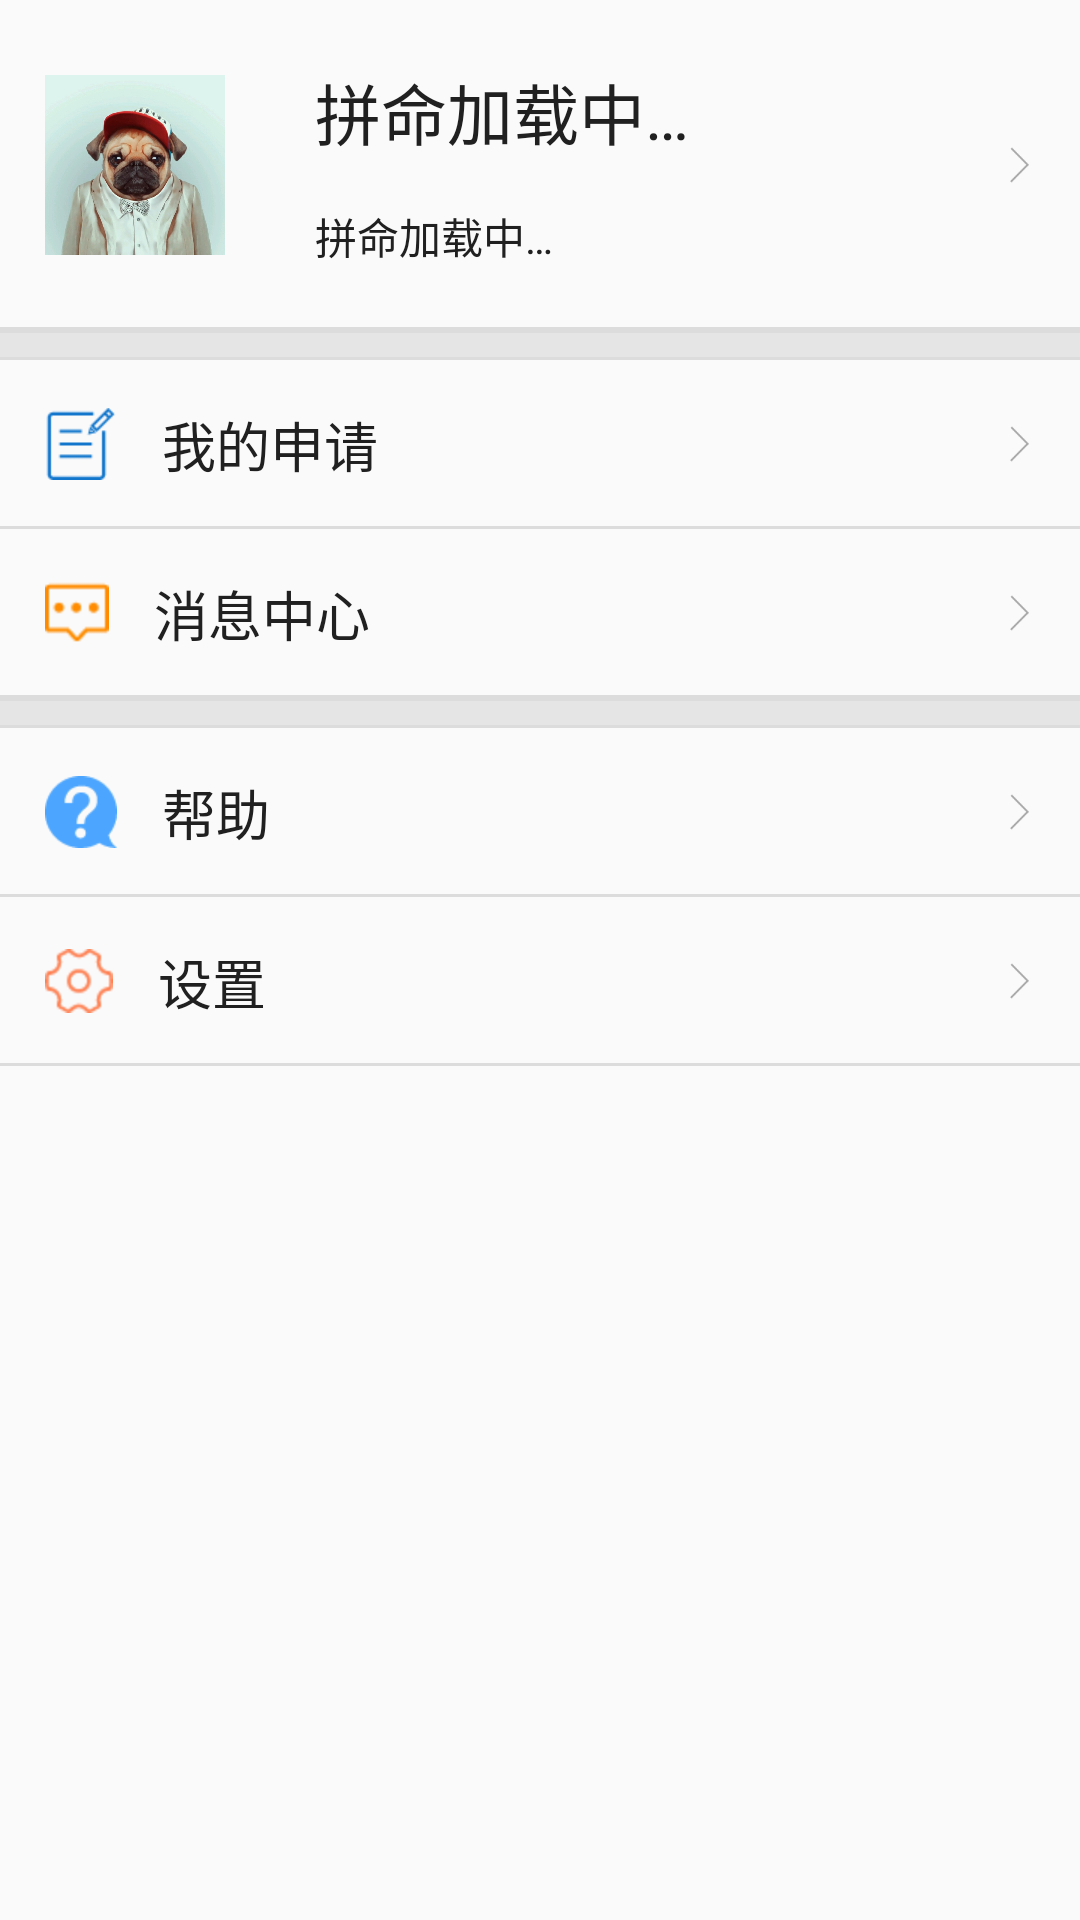

Here is an Android app screen rendered from its layout file. Give the layout XML and the strings, colors and styles it references.
<!-- AndroidManifest.xml: application theme AppTheme -->
<!-- res/layout/mine_fragment.xml -->
<?xml version="1.0" encoding="utf-8"?>
<LinearLayout xmlns:android="http://schemas.android.com/apk/res/android"
    android:orientation="vertical" android:layout_width="match_parent"
    android:layout_height="match_parent">

    <LinearLayout
        android:id="@+id/student_info"
        android:background="@drawable/list_item_bg_with_press"
        android:layout_width="match_parent"
        android:layout_height="wrap_content">

        <ImageView
            android:id="@+id/user_photo"
            android:src="@drawable/photo"
            android:layout_margin="@dimen/list_item_margin"
            android:layout_width="@dimen/icons_size"
            android:layout_height="@dimen/student_photo" />
        <LinearLayout
            android:orientation="vertical"
            android:gravity="center_vertical"
            android:layout_margin="@dimen/list_item_margin"
            android:layout_width="0dp"
            android:layout_weight="1"
            android:layout_height="match_parent">

            <TextView
                android:id="@+id/user_name"
                android:text="@string/loading_text"
                android:textSize="@dimen/user_name_text_size"
                android:textColor="@color/color_text"
                android:layout_width="wrap_content"
                android:layout_height="wrap_content" />

            <TextView
                android:id="@+id/user_id"
                android:text="@string/loading_text"
                android:layout_marginTop="@dimen/list_item_margin"
                android:textColor="@color/color_text"
                android:layout_width="wrap_content"
                android:layout_height="wrap_content" />

        </LinearLayout>

        <ImageView
            android:src="@drawable/arrow"
            android:layout_marginEnd="@dimen/list_item_margin"
            android:layout_gravity="center_vertical"
            android:layout_width="wrap_content"
            android:layout_height="wrap_content" />
    </LinearLayout>

    <View
        android:background="@drawable/space_bg"
        android:layout_width="match_parent"
        android:layout_height="10dp" />

    <TextView
        android:id="@+id/my_apply_tv"
        style="@style/list_item_arrow"
        android:text="@string/title_my_apply"
        android:drawableStart="@drawable/icon_my_apply"
        android:layout_width="match_parent"
        android:layout_height="wrap_content" />

    <TextView
        android:id="@+id/message_tv"
        style="@style/list_item_arrow"
        android:text="@string/title_message"
        android:drawableStart="@drawable/icon_message"
        android:layout_width="match_parent"
        android:layout_height="wrap_content" />

    <View
        android:background="@drawable/space_bg"
        android:layout_width="match_parent"
        android:layout_height="10dp" />

    <TextView
        android:id="@+id/help_tv"
        style="@style/list_item_arrow"
        android:text="@string/title_help"
        android:drawableStart="@drawable/icon_help"
        android:layout_width="match_parent"
        android:layout_height="wrap_content" />

    <TextView
        android:id="@+id/setting_tv"
        style="@style/list_item_arrow"
        android:text="@string/title_setting"
        android:drawableStart="@drawable/icon_setting"
        android:layout_width="match_parent"
        android:layout_height="wrap_content" />


</LinearLayout>
<!-- resources referenced by this layout -->
<resources>
  <color name="color_text">#202020</color>
  <dimen name="icons_size">60dp</dimen>
  <dimen name="list_item_margin">15dp</dimen>
  <dimen name="student_photo">80dp</dimen>
  <dimen name="user_name_text_size">22sp</dimen>
  <!-- drawable arrow: png bitmap (drawable-hdpi, 15233 bytes) -->
  <!-- drawable icon_help: png bitmap (drawable-hdpi, 582 bytes) -->
  <!-- drawable icon_message: png bitmap (drawable-hdpi, 370 bytes) -->
  <!-- drawable icon_my_apply: png bitmap (drawable-hdpi, 382 bytes) -->
  <!-- drawable icon_setting: png bitmap (drawable-hdpi, 670 bytes) -->
  <!-- drawable list_item_bg_with_press (drawable) -->
  <?xml version="1.0" encoding="utf-8"?>
  <selector xmlns:android="http://schemas.android.com/apk/res/android">
      <item android:state_pressed="true">
          <layer-list>
              <item
                  android:right="-2sp"
                  android:left="-2sp"
                  android:top="-2sp">
                  <shape android:shape="rectangle" >
                      <solid android:color="#C0C0C0" />
                      <stroke android:width="1sp" android:color="#DCDCDC"/>
                  </shape>
              </item>
          </layer-list>
      </item>
  
      <item>
          <layer-list>
              <item
                  android:right="-2sp"
                  android:left="-2sp"
                  android:top="-2sp">
                  <shape android:shape="rectangle" >
                      <solid android:color="#00ffffff" />
                      <stroke android:width="1sp" android:color="#DCDCDC"/>
                  </shape>
              </item>
          </layer-list>
      </item>
  </selector>
  <!-- drawable photo: jpeg bitmap (drawable-hdpi, 67288 bytes) -->
  <!-- drawable space_bg (drawable) -->
  <?xml version="1.0" encoding="utf-8"?>
  <selector xmlns:android="http://schemas.android.com/apk/res/android">
      <item>
          <layer-list>
              <item
                  android:right="-2sp"
                  android:left="-2sp" >
                  <shape android:shape="rectangle" >
                      <solid android:color="#e5e5e5" />
                      <stroke android:width="1sp" android:color="#dcdcdc"/>
                  </shape>
              </item>
          </layer-list>
      </item>
  </selector>
  <string name="loading_text">拼命加载中…</string>
  <string name="title_help">帮助</string>
  <string name="title_message">消息中心</string>
  <string name="title_my_apply">我的申请</string>
  <string name="title_setting">设置</string>
  <style name="list_item_arrow" parent="list_item_base">
          <item name="android:drawableEnd">@drawable/arrow</item>
          <item name="android:background">@drawable/list_item_bg_with_press</item>
          <item name="android:gravity">center_vertical</item>
          <item name="android:drawablePadding">@dimen/list_item_drawable_padding</item>
      </style>
  <style name="AppTheme" parent="Theme.AppCompat.Light.DarkActionBar">
          
          <item name="colorPrimary">@color/colorPrimary</item>
          <item name="colorPrimaryDark">@color/colorPrimary</item>
          <item name="colorAccent">@color/colorAccent</item>
      </style>
  <style name="list_item_base">
          <item name="android:textColor">@color/color_text</item>
          <item name="android:textSize">@dimen/list_item_text_size</item>
          <item name="android:background">@drawable/list_item_bg</item>
          <item name="android:paddingStart">@dimen/list_item_margin</item>
          <item name="android:paddingEnd">@dimen/list_item_margin</item>
          <item name="android:paddingTop">@dimen/list_item_margin</item>
          <item name="android:paddingBottom">@dimen/list_item_margin</item>
      </style>
  <dimen name="list_item_drawable_padding">15dp</dimen>
  <color name="colorPrimary">#3F51B5</color>
  <color name="colorAccent">#FF4081</color>
  <dimen name="list_item_text_size">18sp</dimen>
</resources>
